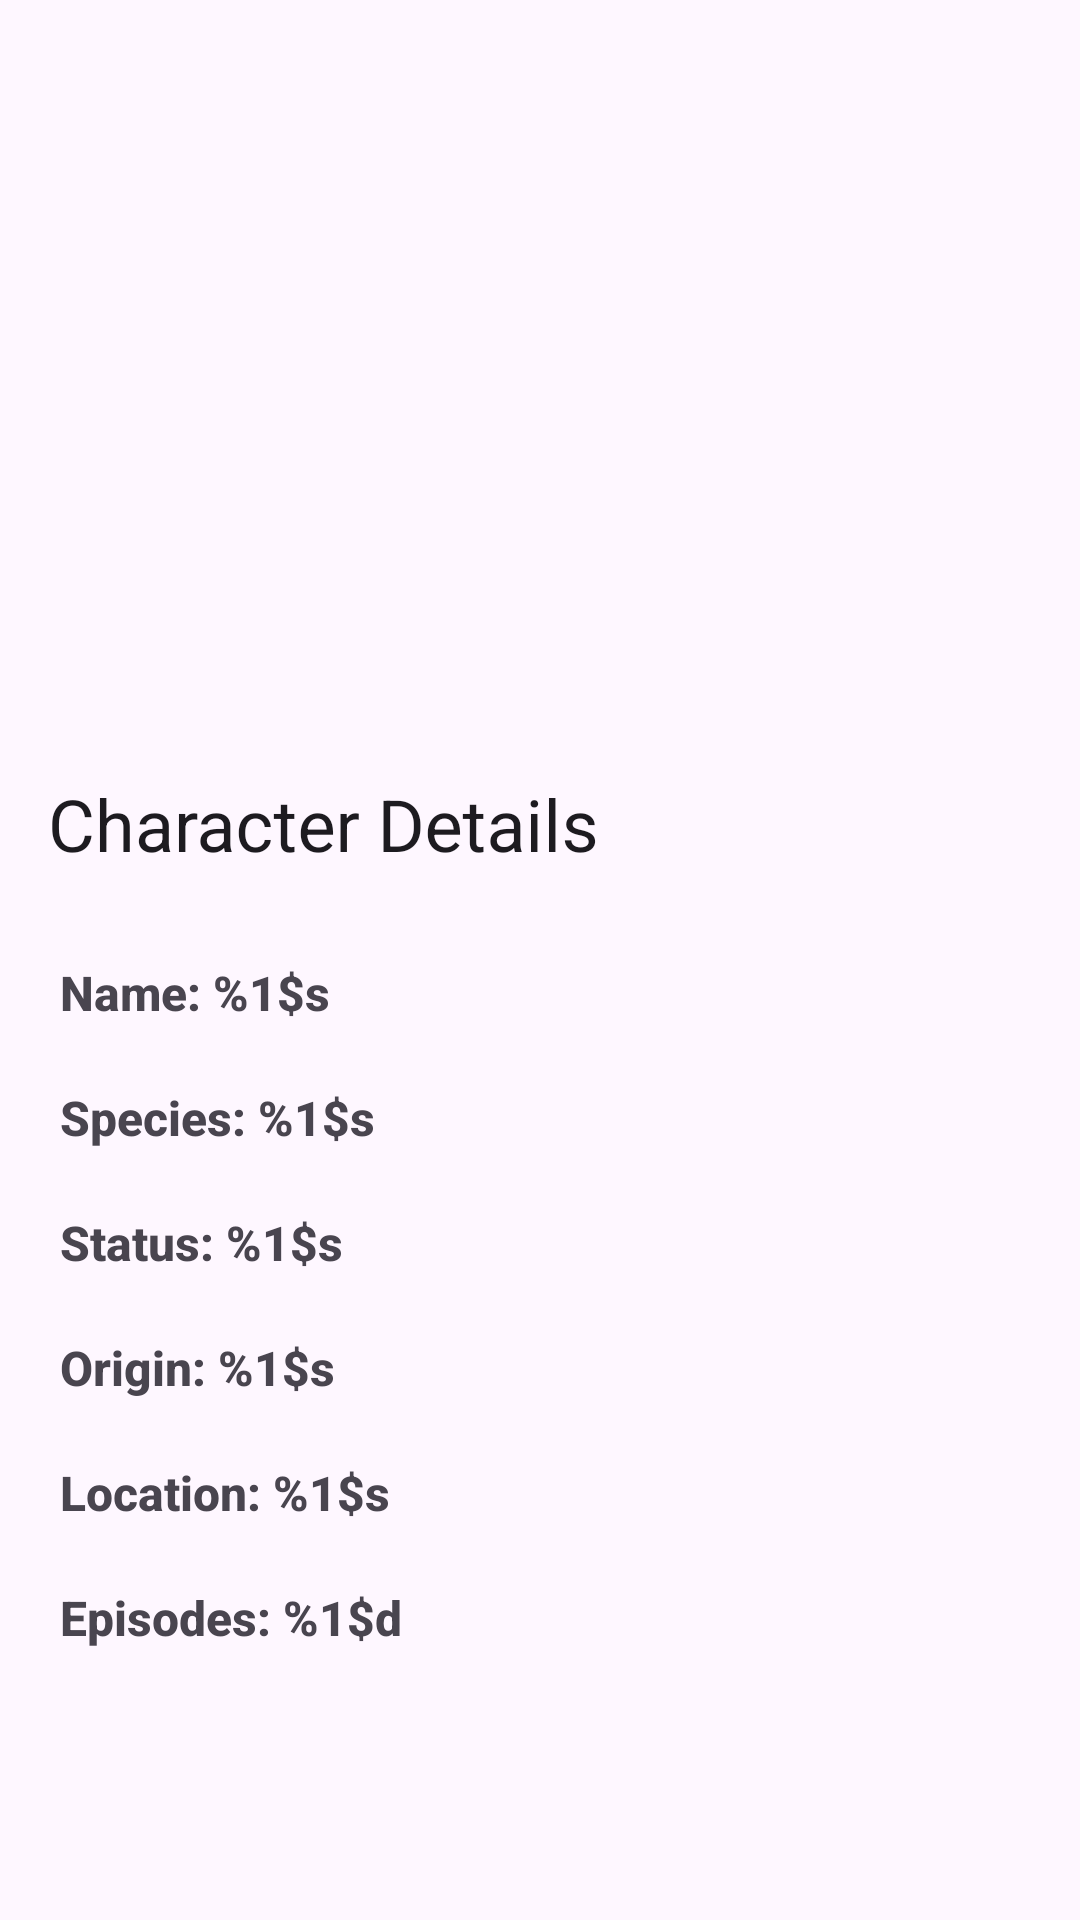

The Android layout XML behind this screen, and the referenced resources:
<!-- AndroidManifest.xml: application theme Theme.RickAndMortyApp -->
<!-- res/layout/fragment_character_details.xml -->
<?xml version="1.0" encoding="utf-8"?>
<androidx.coordinatorlayout.widget.CoordinatorLayout xmlns:android="http://schemas.android.com/apk/res/android"
    xmlns:tools="http://schemas.android.com/tools"
    android:layout_width="match_parent"
    android:layout_height="match_parent"
    xmlns:app="http://schemas.android.com/apk/res-auto"
    tools:context=".ui.view.characterDetails.CharacterDetailsFragment">

    <com.google.android.material.appbar.AppBarLayout
        android:layout_width="match_parent"
        android:layout_height="wrap_content">

        <com.google.android.material.appbar.CollapsingToolbarLayout
            android:layout_width="match_parent"
            android:layout_height="300dp"
            app:contentScrim="@color/lime_green"
            app:layout_scrollFlags="scroll|exitUntilCollapsed|snap"
            android:theme="@style/Theme.RickAndMortyApp"
            app:toolbarId="@id/toolbar">

            <ImageView
                android:id="@+id/ivCharacterDetail"
                android:layout_width="match_parent"
                android:layout_height="match_parent"
                android:scaleType="centerCrop"
                android:src="@drawable/ic_launcher_background"
                app:layout_collapseMode="parallax" />

            <androidx.appcompat.widget.Toolbar
                android:id="@+id/toolbar"
                android:layout_width="match_parent"
                android:layout_height="?attr/actionBarSize"
                app:layout_collapseMode="pin"
                app:title="Character Details"
                android:theme="@style/Theme.RickAndMortyApp"/>

        </com.google.android.material.appbar.CollapsingToolbarLayout>

    </com.google.android.material.appbar.AppBarLayout>

    <androidx.core.widget.NestedScrollView
        android:layout_width="match_parent"
        android:layout_height="match_parent"
        app:layout_behavior="@string/appbar_scrolling_view_behavior">

        <LinearLayout
            android:layout_width="match_parent"
            android:layout_height="wrap_content"
            android:orientation="vertical">

            <GridLayout
                android:layout_width="match_parent"
                android:layout_height="wrap_content"
                android:layout_margin="10dp"
                android:columnCount="1"
                android:layout_gravity="center">

                <TextView
                    android:id="@+id/tvName"
                    android:layout_width="wrap_content"
                    android:layout_height="wrap_content"
                    android:layout_margin="10dp"
                    android:text="@string/name"
                    android:textStyle="bold"
                    android:textSize="16sp"
                    android:fontFamily="sans-serif-medium"
                    android:layout_gravity="start"/>

                <TextView
                    android:id="@+id/tvSpecies"
                    android:layout_width="wrap_content"
                    android:layout_height="wrap_content"
                    android:layout_margin="10dp"
                    android:text="@string/species"
                    android:textStyle="bold"
                    android:textSize="16sp"
                    android:fontFamily="sans-serif-medium"
                    android:layout_gravity="start"/>

                <TextView
                    android:id="@+id/tvStatus"
                    android:layout_width="wrap_content"
                    android:layout_height="wrap_content"
                    android:layout_margin="10dp"
                    android:text="@string/status"
                    android:textStyle="bold"
                    android:textSize="16sp"
                    android:fontFamily="sans-serif-medium"
                    android:layout_gravity="start"/>

                <TextView
                    android:id="@+id/tvOrigin"
                    android:layout_width="wrap_content"
                    android:layout_height="wrap_content"
                    android:layout_margin="10dp"
                    android:text="@string/origin"
                    android:textStyle="bold"
                    android:textSize="16sp"
                    android:fontFamily="sans-serif-medium"
                    android:layout_gravity="start"/>

                <TextView
                    android:id="@+id/tvLocation"
                    android:layout_width="wrap_content"
                    android:layout_height="wrap_content"
                    android:layout_margin="10dp"
                    android:text="@string/location"
                    android:textStyle="bold"
                    android:textSize="16sp"
                    android:fontFamily="sans-serif-medium"
                    android:layout_gravity="start"/>

                <TextView
                    android:id="@+id/tvEpisodes"
                    android:layout_width="wrap_content"
                    android:layout_height="wrap_content"
                    android:layout_margin="10dp"
                    android:text="@string/episodes"
                    android:textStyle="bold"
                    android:textSize="16sp"
                    android:fontFamily="sans-serif-medium"
                    android:layout_gravity="start"/>

                <TextView
                    android:id="@+id/textViewError"
                    android:layout_width="match_parent"
                    android:layout_height="wrap_content"
                    android:textAlignment="center"
                    android:visibility="gone"
                    android:layout_gravity="center_horizontal"
                    style="@style/MaterialAlertDialog.Material3.Title.Text"
                    android:text="ERROR"/>

            </GridLayout>

        </LinearLayout>

    </androidx.core.widget.NestedScrollView>

    <ProgressBar
        android:id="@+id/progressBar"
        style="?android:attr/progressBarStyle"
        android:layout_width="73dp"
        android:layout_height="81dp"
        android:layout_gravity="center"
        android:indeterminate="true"
        android:indeterminateTint="@color/teal_700"
        android:visibility="gone" />

</androidx.coordinatorlayout.widget.CoordinatorLayout>
<!-- resources referenced by this layout -->
<resources>
  <color name="lime_green">#00EE0E</color>
  <color name="teal_700">#FF018786</color>
  <string name="episodes">Episodes: <b>%1$d</b></string>
  <string name="location">Location: <b>%1$s</b></string>
  <string name="name">Name: <b>%1$s</b></string>
  <string name="origin">Origin: <b>%1$s</b></string>
  <string name="species">Species: <b>%1$s</b></string>
  <string name="status">Status: <b>%1$s</b></string>
  <style name="Theme.RickAndMortyApp" parent="Base.Theme.RickAndMortyApp" />
  <style name="Base.Theme.RickAndMortyApp" parent="Theme.Material3.DayNight.NoActionBar">
          
          <item name="colorPrimary">@color/green</item>
      </style>
  <color name="green">#008000</color>
</resources>
